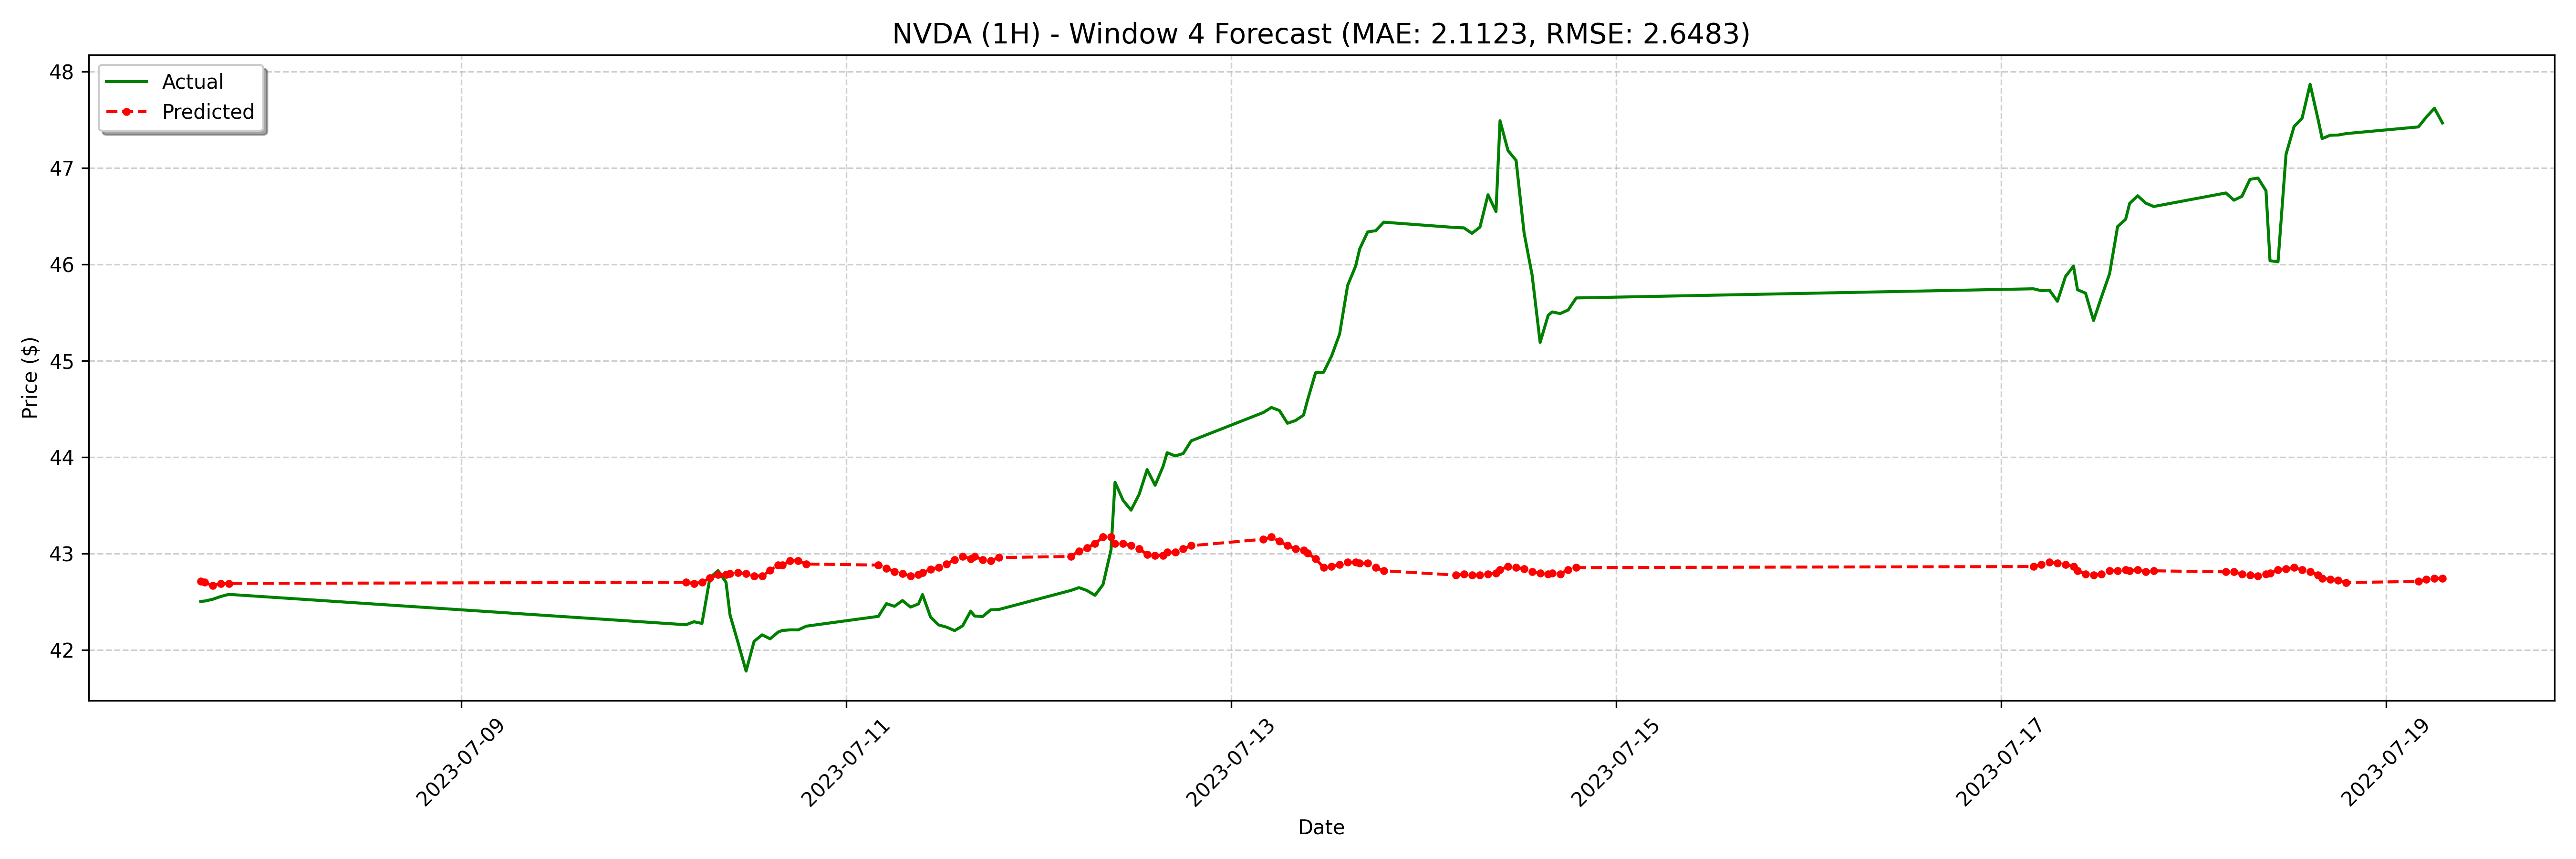

Source data for this figure (header and first rows):
date, actual, forecast
2023-07-07 15:30:00-04:00, 42.5, 42.71
2023-07-07 16:00:00-04:00, 42.51, 42.7
2023-07-07 17:00:00-04:00, 42.52, 42.67
2023-07-07 18:00:00-04:00, 42.55, 42.69
2023-07-07 19:00:00-04:00, 42.58, 42.69
2023-07-10 04:00:00-04:00, 42.26, 42.7
2023-07-10 05:00:00-04:00, 42.29, 42.69
2023-07-10 06:00:00-04:00, 42.27, 42.7
2023-07-10 07:00:00-04:00, 42.75, 42.74
2023-07-10 08:00:00-04:00, 42.82, 42.78
2023-07-10 09:00:00-04:00, 42.7, 42.78
2023-07-10 09:30:00-04:00, 42.36, 42.79
2023-07-10 10:30:00-04:00, 42.07, 42.8
2023-07-10 11:30:00-04:00, 41.78, 42.79
2023-07-10 12:30:00-04:00, 42.09, 42.77
2023-07-10 13:30:00-04:00, 42.16, 42.77
2023-07-10 14:30:00-04:00, 42.11, 42.82
2023-07-10 15:30:00-04:00, 42.18, 42.88
2023-07-10 16:00:00-04:00, 42.2, 42.88
2023-07-10 17:00:00-04:00, 42.21, 42.92
2023-07-10 18:00:00-04:00, 42.21, 42.92
2023-07-10 19:00:00-04:00, 42.25, 42.89
2023-07-11 04:00:00-04:00, 42.35, 42.88
2023-07-11 05:00:00-04:00, 42.48, 42.85
2023-07-11 06:00:00-04:00, 42.45, 42.81
2023-07-11 07:00:00-04:00, 42.51, 42.79
2023-07-11 08:00:00-04:00, 42.44, 42.77
2023-07-11 09:00:00-04:00, 42.48, 42.78
2023-07-11 09:30:00-04:00, 42.57, 42.8
2023-07-11 10:30:00-04:00, 42.34, 42.83
2023-07-11 11:30:00-04:00, 42.26, 42.86
2023-07-11 12:30:00-04:00, 42.23, 42.89
2023-07-11 13:30:00-04:00, 42.2, 42.93
2023-07-11 14:30:00-04:00, 42.25, 42.97
2023-07-11 15:30:00-04:00, 42.4, 42.95
2023-07-11 16:00:00-04:00, 42.35, 42.97
2023-07-11 17:00:00-04:00, 42.34, 42.93
2023-07-11 18:00:00-04:00, 42.41, 42.92
2023-07-11 19:00:00-04:00, 42.42, 42.96
2023-07-12 04:00:00-04:00, 42.62, 42.97
2023-07-12 05:00:00-04:00, 42.65, 43.02
2023-07-12 06:00:00-04:00, 42.61, 43.06
2023-07-12 07:00:00-04:00, 42.56, 43.1
2023-07-12 08:00:00-04:00, 42.68, 43.17
2023-07-12 09:00:00-04:00, 43.04, 43.17
2023-07-12 09:30:00-04:00, 43.74, 43.1
2023-07-12 10:30:00-04:00, 43.55, 43.1
2023-07-12 11:30:00-04:00, 43.45, 43.08
2023-07-12 12:30:00-04:00, 43.61, 43.05
2023-07-12 13:30:00-04:00, 43.87, 42.99
2023-07-12 14:30:00-04:00, 43.71, 42.98
2023-07-12 15:30:00-04:00, 43.91, 42.98
2023-07-12 16:00:00-04:00, 44.05, 43.01
2023-07-12 17:00:00-04:00, 44.01, 43.01
2023-07-12 18:00:00-04:00, 44.04, 43.05
2023-07-12 19:00:00-04:00, 44.17, 43.08
2023-07-13 04:00:00-04:00, 44.46, 43.15
2023-07-13 05:00:00-04:00, 44.51, 43.17
2023-07-13 06:00:00-04:00, 44.48, 43.12
2023-07-13 07:00:00-04:00, 44.35, 43.08
... 68 more rows
